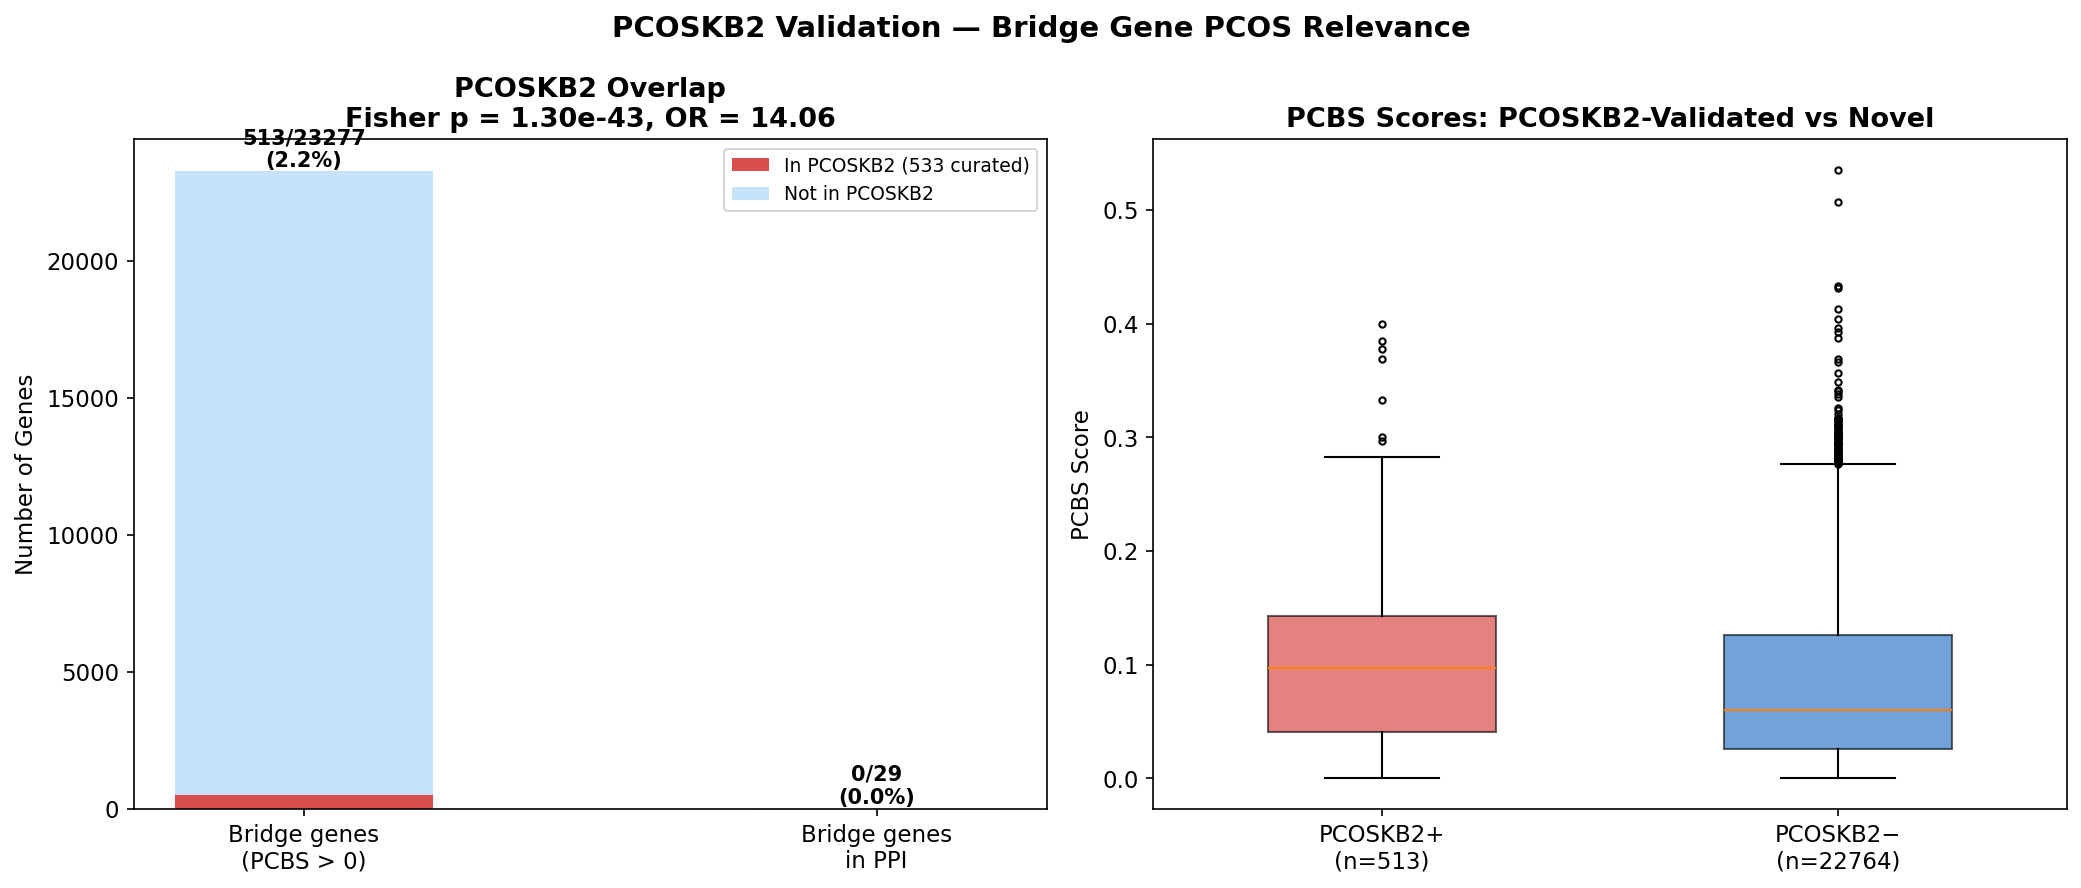

The table this chart was drawn from, first rows:
Gene, P_g, T_g, C_g, D_g, K_g, PCBS, In_PPI
CYP19A1, 0.0, 0.0, 0.0, 1.0, 1.0, 0.4, False
IGF1, 0.0, 0.4297, 0.2926, 1.0, 0.2, 0.3845, False
WT1, 0.0, 0.0, 0.6208, 0.6667, 0.6, 0.3775, False
CYP11A1, 0.0, 0.0, 0.3202, 0.527, 1.0, 0.3694, False
SPP1, 0.0, 0.2584, 0.4054, 1.0, 0.0, 0.3327, False
PGR, 0.0, 0.0, 0.3031, 1.0, 0.2, 0.3006, False
MYH11, 0.0, 0.0, 0.8169, 0.6667, 0.0, 0.2967, False
AR, 0.0, 0.0, 0.2159, 1.0, 0.2, 0.2832, False
IL33, 0.0, 0.0, 0.384, 1.0, 0.0, 0.2768, False
OMD, 0.0, 0.0, 0.7139, 0.6667, 0.0, 0.2761, False
ACTG2, 0.0, 0.0, 0.683, 0.6667, 0.0, 0.2699, False
ESR1, 0.0, 0.0, 0.06139, 0.6667, 0.6, 0.2656, False
AKT1, 0.0, 0.0, 0.01543, 0.2708, 1.0, 0.2572, False
IGFBP4, 0.0, 0.2954, 0.3198, 0.6667, 0.0, 0.2564, False
TOX3, 0.0, 0.0, 0.0, 0.6619, 0.6, 0.2524, False
PTEN, 0.0, 0.0, 0.0545, 1.0, 0.2, 0.2509, False
HAPLN1, 0.0, 0.0, 0.5465, 0.6667, 0.0, 0.2426, False
FSHB, 0.0, 0.0, 0.0, 0.6073, 0.6, 0.2415, False
CYP17A1, 0.0, 0.0, 0.0, 1.0, 0.2, 0.24, False
APOC1, 0.0, 0.0, 0.199, 1.0, 0.0, 0.2398, False
ACTA2, 0.0, 0.0, 0.5256, 0.6667, 0.0, 0.2385, False
GJA4, 0.0, 0.0, 0.1798, 1.0, 0.0, 0.236, False
PI3, 0.0, 0.0, 0.5371, 0.6419, 0.0, 0.2358, False
SVEP1, 0.0, 0.1509, 0.3372, 0.6667, 0.0, 0.231, False
IRS1, 0.0, 0.0, 0.2813, 0.6667, 0.2, 0.2296, False
TAGLN, 0.0, 0.0, 0.4804, 0.6667, 0.0, 0.2294, False
CYP1B1, 0.0, 0.0, 0.4752, 0.6667, 0.0, 0.2284, False
HMGA2, 0.0, 0.0, 0.1265, 0.402, 0.6, 0.2257, False
CTF1, 0.0, 0.0, 0.1247, 1.0, 0.0, 0.2249, False
GATA4, 0.0, 0.0, 0.0, 0.5238, 0.6, 0.2248, False
ZBTB16, 0.0, 0.0, 0.6188, 0.2907, 0.2, 0.2219, False
FTO, 0.0, 0.1161, 0.1315, 0.6605, 0.2, 0.2216, False
ADAM12, 0.0, 0.4387, 0.0, 0.6667, 0.0, 0.2211, False
BNIP3, 0.0, 0.0, 0.1012, 1.0, 0.0, 0.2202, False
SLC30A8, 0.0, 0.0, 0.09479, 1.0, 0.0, 0.219, False
HSD17B6, 0.0, 0.0, 0.4259, 0.6667, 0.0, 0.2185, False
GHR, 0.0, 0.0, 0.4244, 0.6667, 0.0, 0.2182, False
AKT3, 0.0, 0.0, 0.4211, 0.6667, 0.0, 0.2176, False
PDGFRA, 0.0, 0.0, 0.417, 0.6667, 0.0, 0.2167, False
SLC18A2, 0.0, 0.0, 0.07146, 1.0, 0.0, 0.2143, False
FBN3, 0.0, 0.0, 0.02445, 0.4466, 0.6, 0.2142, False
TNF, 0.0, 0.0, 0.06555, 1.0, 0.0, 0.2131, False
PIK3R1, 0.0, 0.0, 0.06264, 1.0, 0.0, 0.2125, False
SORBS1, 0.0, 0.0, 0.4235, 0.6332, 0.0, 0.2113, False
CTSD, 0.0, 0.0, 0.0464, 1.0, 0.0, 0.2093, False
NID2, 0.0, 0.0, 0.1128, 0.9276, 0.0, 0.2081, False
SERPINF1, 0.0, 0.0, 0.3732, 0.6667, 0.0, 0.208, False
CHGA, 0.0, 0.0, 0.03519, 1.0, 0.0, 0.207, False
SORCS1, 0.0, 0.0, 0.3663, 0.6667, 0.0, 0.2066, False
PTX3, 0.0, 0.0, 0.01952, 1.0, 0.0, 0.2039, False
HOXA10, 0.0, 0.0, 0.0195, 1.0, 0.0, 0.2039, False
CD163, 0.0, 0.0, 0.01903, 1.0, 0.0, 0.2038, False
DNAJB1, 0.0, 0.0, 0.01777, 1.0, 0.0, 0.2036, False
CD9, 0.0, 0.0, 0.01182, 1.0, 0.0, 0.2024, False
FNDC5, 0.0, 0.0, 0.3377, 0.6667, 0.0, 0.2009, False
RASGRP2, 0.0, 0.0, 0.3344, 0.6667, 0.0, 0.2002, False
FBN1, 0.0, 0.0, 0.3335, 0.6667, 0.0, 0.2, False
GPER1, 0.0, 0.0, 0.0, 1.0, 0.0, 0.2, False
ORM1, 0.0, 0.0, 0.0, 1.0, 0.0, 0.2, False
FOXA2, 0.0, 0.0, 0.0, 1.0, 0.0, 0.2, False
... 453 more rows
